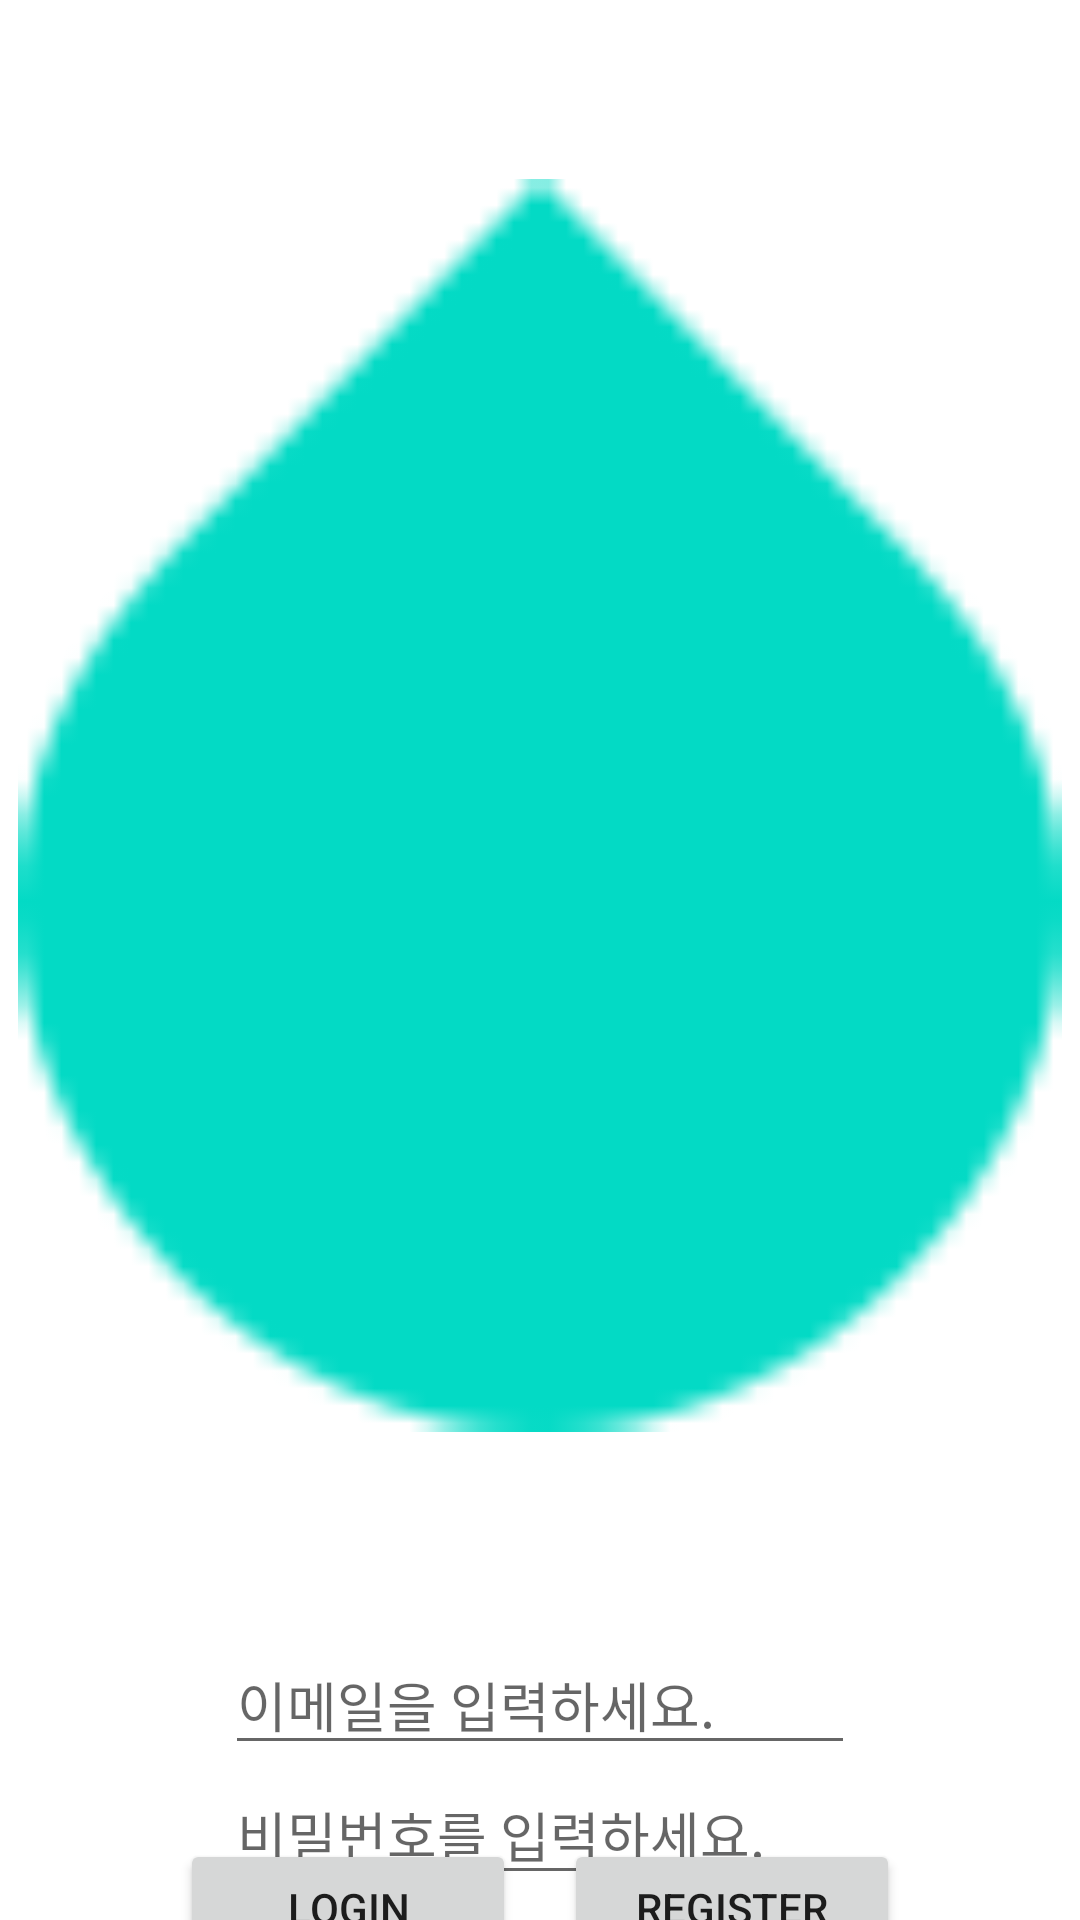

Write the Android layout XML for this screen, with the resource values it uses.
<!-- AndroidManifest.xml: application theme Theme.SunMoonChatBot -->
<!-- res/layout/activity_main.xml -->
<?xml version="1.0" encoding="utf-8"?>
<androidx.constraintlayout.widget.ConstraintLayout xmlns:android="http://schemas.android.com/apk/res/android"
    xmlns:app="http://schemas.android.com/apk/res-auto"
    xmlns:tools="http://schemas.android.com/tools"
    android:layout_width="match_parent"
    android:layout_height="match_parent"
    tools:context=".MainActivity">

    <ImageView
        android:id="@+id/imageView"
        android:layout_width="348dp"
        android:layout_height="537dp"
        app:layout_constraintEnd_toEndOf="parent"
        app:layout_constraintStart_toStartOf="parent"
        app:layout_constraintTop_toTopOf="parent"
        app:srcCompat="?android:attr/textSelectHandle" />

    <EditText
        android:id="@+id/get_id"
        android:layout_width="wrap_content"
        android:layout_height="wrap_content"
        android:layout_marginTop="8dp"
        android:ems="10"
        android:hint="이메일을 입력하세요."
        android:inputType="textPersonName"
        app:layout_constraintEnd_toEndOf="parent"
        app:layout_constraintStart_toStartOf="parent"
        app:layout_constraintTop_toBottomOf="@+id/imageView" />

    <EditText
        android:id="@+id/get_pass"
        android:layout_width="wrap_content"
        android:layout_height="wrap_content"
        android:ems="10"
        android:hint="비밀번호를 입력하세요."
        android:inputType="textPassword"
        app:layout_constraintEnd_toEndOf="parent"
        app:layout_constraintStart_toStartOf="parent"
        app:layout_constraintTop_toBottomOf="@+id/get_id" />

    <Button
        android:id="@+id/bt_log"
        android:layout_width="112dp"
        android:layout_height="46dp"
        android:layout_marginStart="60dp"
        android:text="Login"
        app:layout_constraintBottom_toBottomOf="parent"
        app:layout_constraintStart_toStartOf="parent"
        app:layout_constraintTop_toBottomOf="@+id/get_pass" />

    <Button
        android:id="@+id/bt_reg"
        android:layout_width="112dp"
        android:layout_height="46dp"
        android:layout_marginEnd="60dp"
        android:text="Register"
        app:layout_constraintBottom_toBottomOf="parent"
        app:layout_constraintEnd_toEndOf="parent"
        app:layout_constraintTop_toBottomOf="@+id/get_pass" />
</androidx.constraintlayout.widget.ConstraintLayout>
<!-- resources referenced by this layout -->
<resources>
  <style name="Theme.SunMoonChatBot" parent="Theme.MaterialComponents.DayNight.DarkActionBar">
          
          <item name="colorPrimary">@color/purple_500</item>
          <item name="colorPrimaryVariant">@color/purple_700</item>
          <item name="colorOnPrimary">@color/white</item>
          
          <item name="colorSecondary">@color/teal_200</item>
          <item name="colorSecondaryVariant">@color/teal_700</item>
          <item name="colorOnSecondary">@color/black</item>
          
          <item name="android:statusBarColor" tools:targetApi="l">?attr/colorPrimaryVariant</item>
          
      </style>
  <color name="purple_500">#FF6200EE</color>
  <color name="purple_700">#FF3700B3</color>
  <color name="white">#FFFFFFFF</color>
  <color name="teal_200">#FF03DAC5</color>
  <color name="teal_700">#FF018786</color>
  <color name="black">#FF000000</color>
</resources>
